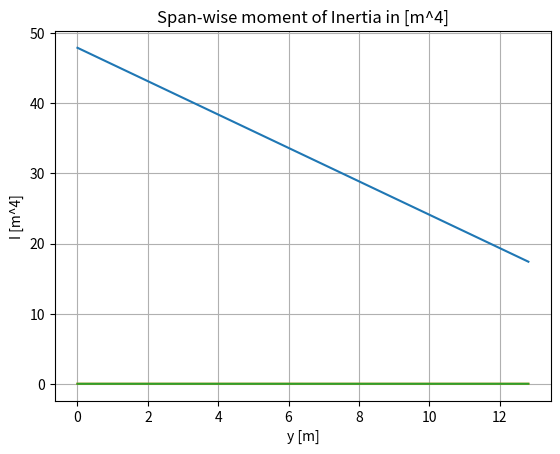

Generate this figure with matplotlib:
import os
import matplotlib.pyplot as plt
import numpy as np
import scipy as sp


thickness_chord = 0.14
start_point = 0.288
end_point = 0.9
left_side = 0.052700 + 0.052900
right_side = 0.051600 + 0.028600
height = end_point - start_point
span = np.arange(0,12.815,0.001)
t_spar = 0.004
t_skin = 0.002
A_str = 0.0005
n_str_top = 2
n_str_bottom = 2
E = 68.94757*10**9
rho = 2700
front = []
back = []


def chord_length(y):
    return (-0.2472*y + 4.52)


def stringer(left,right,top,bottom,n_str_top,n_str_bottom):    
    str_top = [0]
    str_bottom = [0]

    space_top = top/(n_str_top-1)
    space_bottom = (left-right)/(n_str_bottom-1)
    
    for i in range(n_str_top-1):
       x_top = space_top + str_top[-1]
       str_top.append(x_top)

    for j in range(n_str_bottom-1):
        y_bottom = space_bottom + str_bottom[-1]
       
        str_bottom.append(y_bottom)
        
    
    return str_top,str_bottom
    
  

def area(c,t_spar,t_skin):
    t = thickness_chord*c
    diff = t - 0.14
    left = left_side + diff
    right = right_side + diff
    height = 0.9*c - 0.288*c
    bottom = np.sqrt((left-right)**2+height**2)
    A1 = height*t_skin
    A2 = left*t_spar
    A3 = right*t_spar
    A4 = bottom*t_skin
    return A1,A2,A3,A4,height,left,right,bottom


def moment_of_inertia(A_str,n_str_top,n_str_bottom,t_spar,t_skin):
    
    chords = chord_length(span)
    moment_of_inertia = []
    mass_dist = []
    change = chords[9500]

    for i in chords:
  
        Atop,Aleft,Aright,Abottom,height,left,right,bottom = area(i,t_spar,t_skin)
        front.append(left)
        back.append(right)
        c_x = (left**2 + right**2 + left*right)/(3*(left+right))
        c_y = (left+2*right)/(3*(left+right))*height
        
        distance_top = c_x
        distance_bottom = left - np.sqrt((bottom/2)**2/(1+(height/(left-right))**2)) - c_x
        distance_left = left/2 - c_x
        distance_right = right/2 - c_x
        t,b = stringer(left,right,height,bottom,n_str_top,n_str_bottom)
        I_str_bottom = []
        for j in b:
            
            dist = left - c_x - j
            steiner = A_str*dist**2
            I_str_bottom.append(steiner)

        
        I_str_bottom = sum(I_str_bottom)

        I_str_top = n_str_top*A_str*distance_top**2

        I_top = 1/12*height*t_skin**3 + Atop*distance_top**2
        I_left = 1/12*t_spar*left**3 + Aleft*distance_left**2
        I_right = 1/12*t_spar*right**3 + Aright*distance_right**2
        I_bottom = 1/12*t_skin*bottom*(bottom**2*((left-right)/bottom)**2)+Abottom*distance_bottom**2
        
        
        I_tot = I_top + I_left + I_right + I_bottom + I_str_bottom + I_str_top
        
        moment_of_inertia.append(I_tot)
        
        area_tot = Atop + Aleft + Abottom + Aright + (n_str_top + n_str_bottom)*A_str
        m_dist = area_tot*rho
        mass_dist.append(m_dist)
    return moment_of_inertia,mass_dist



I,m = moment_of_inertia(A_str,n_str_top,n_str_bottom,t_spar,t_skin)


a,b,c,d,e = np.polyfit(span,I,4)

I_2 = a*span**4 + b*span**3 + c*span**2 + d*span + e

a1,b1 = np.polyfit(span,m,1)

def mass(y):
    return a1*y + b1

result, error = sp.integrate.quad(mass, 0, 12.815)

plt.plot(span,m)
plt.xlabel('y [m]')
plt.ylabel('m [kg/m]')
plt.title('Span-wise mass distribution of the wing box [kg/m]')
plt.grid(True)

plt.plot(span, I)
plt.plot(span, I_2)
plt.xlabel('y [m]')
plt.ylabel('I [m^4]')
plt.title('Span-wise moment of Inertia in [m^4]')
plt.grid(True)


